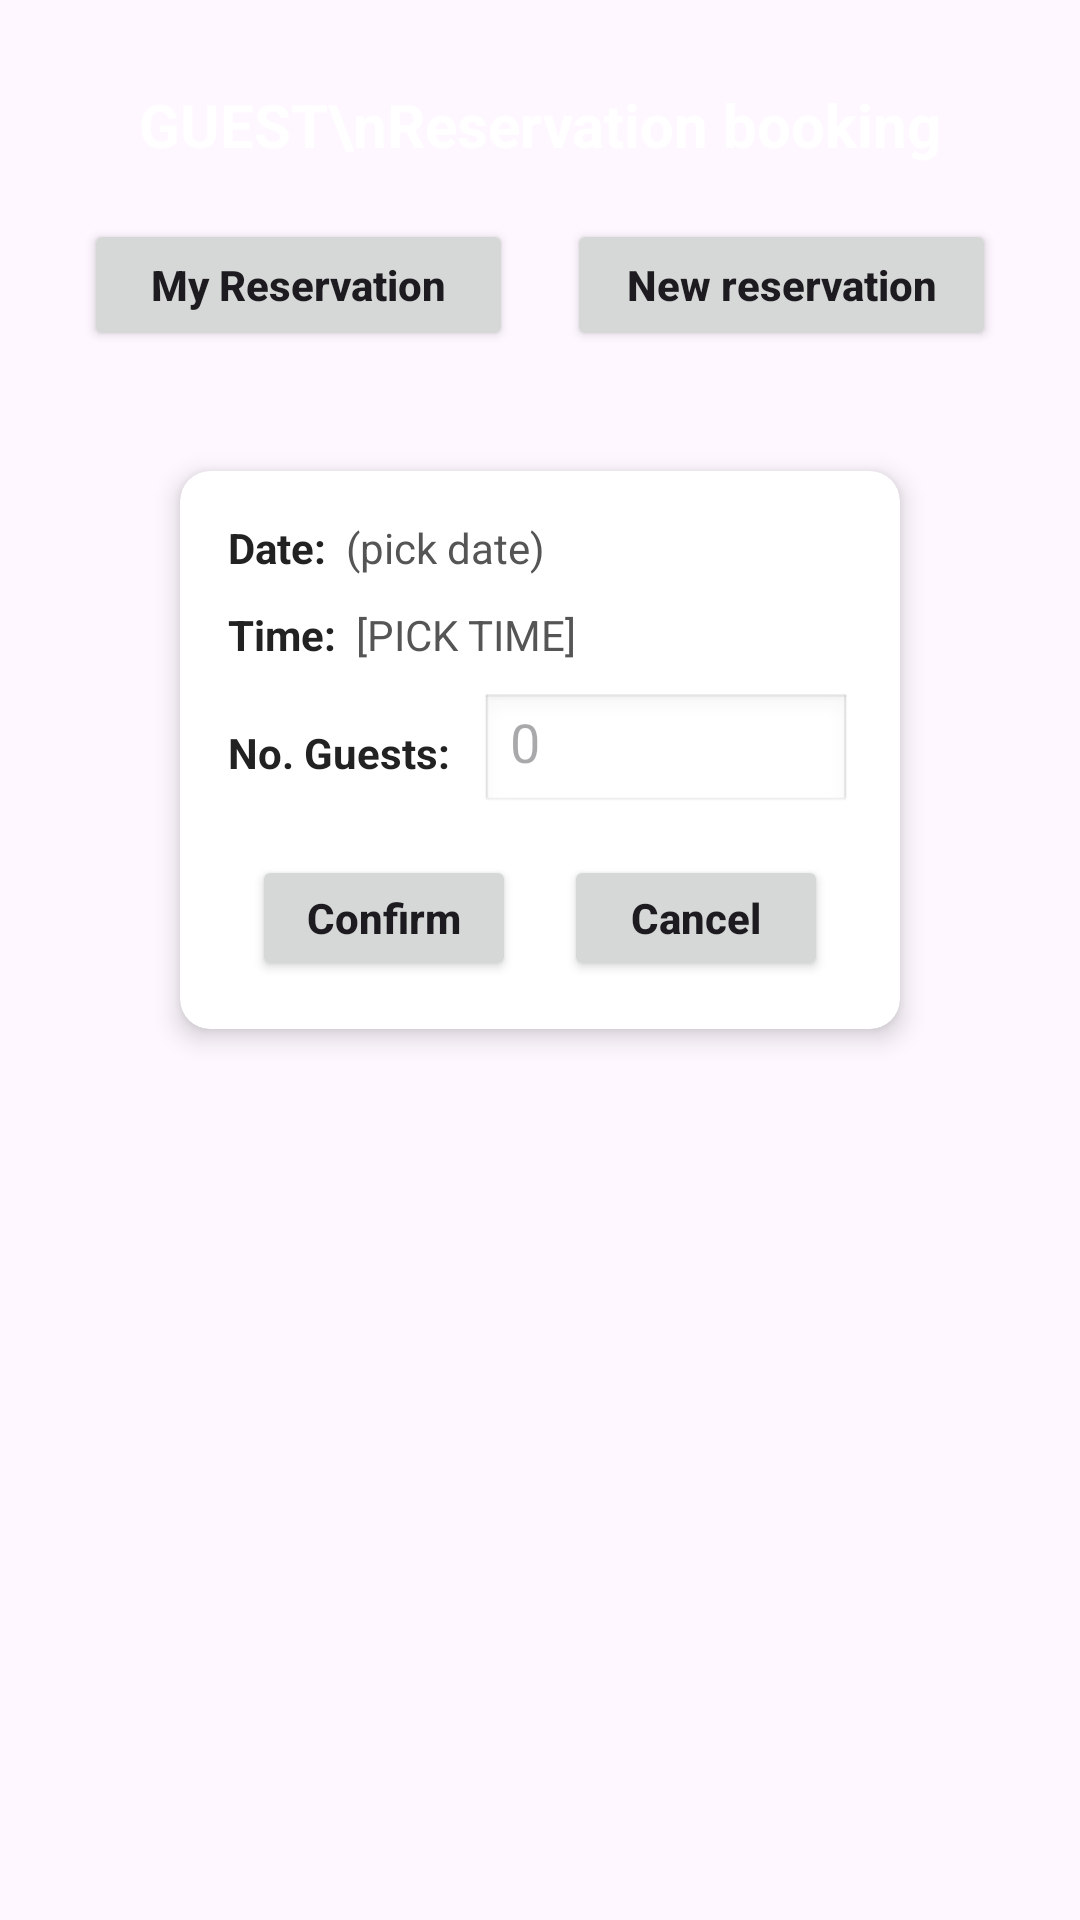

Reconstruct the res/layout file that produces this screen, plus the resources it refers to.
<!-- AndroidManifest.xml: application theme Theme.HQRestaurant -->
<!-- res/layout/guest_reservations.xml -->
<?xml version="1.0" encoding="utf-8"?>
<androidx.constraintlayout.widget.ConstraintLayout
    xmlns:android="http://schemas.android.com/apk/res/android"
    xmlns:app="http://schemas.android.com/apk/res-auto"
    xmlns:tools="http://schemas.android.com/tools"
    android:layout_width="match_parent"
    android:layout_height="match_parent"
    android:background="@drawable/pinkbackground"
    tools:context=".GuestReservationsActivity">

    
    <ImageButton
        android:id="@+id/backButton"
        android:layout_width="40dp"
        android:layout_height="40dp"
        android:layout_marginStart="16dp"
        android:layout_marginTop="20dp"
        android:background="@android:color/transparent"
        android:contentDescription="Back"
        android:src="@drawable/baseline_arrow_back_24"
        app:tint="#FFFFFF"
        app:layout_constraintStart_toStartOf="parent"
        app:layout_constraintTop_toTopOf="parent" />



    
    <TextView
        android:id="@+id/pageTitle"
        android:layout_width="wrap_content"
        android:layout_height="wrap_content"
        android:text="GUEST\nReservation booking"
        android:textColor="#FFFFFF"
        android:textStyle="bold"
        android:textSize="20sp"
        android:gravity="center"
        android:layout_marginTop="28dp"
        app:layout_constraintTop_toTopOf="parent"
        app:layout_constraintStart_toStartOf="parent"
        app:layout_constraintEnd_toEndOf="parent" />

    
    <LinearLayout
        android:id="@+id/topButtonsRow"
        android:layout_width="0dp"
        android:layout_height="wrap_content"
        android:orientation="horizontal"
        android:layout_marginTop="18dp"
        android:layout_marginHorizontal="28dp"
        app:layout_constraintTop_toBottomOf="@id/pageTitle"
        app:layout_constraintStart_toStartOf="parent"
        app:layout_constraintEnd_toEndOf="parent">

        <Button
            android:id="@+id/btnMyReservation"
            android:layout_width="0dp"
            android:layout_height="44dp"
            android:layout_weight="1"
            android:text="My Reservation"
            android:textAllCaps="false"
            android:textStyle="bold" />

        <Space
            android:layout_width="18dp"
            android:layout_height="1dp" />

        <Button
            android:id="@+id/btnNewReservation"
            android:layout_width="0dp"
            android:layout_height="44dp"
            android:layout_weight="1"
            android:text="New reservation"
            android:textAllCaps="false"
            android:textStyle="bold" />
    </LinearLayout>

    
    <androidx.cardview.widget.CardView
        android:id="@+id/formCard"
        android:layout_width="0dp"
        android:layout_height="wrap_content"
        android:layout_marginTop="40dp"
        android:layout_marginHorizontal="60dp"
        app:cardCornerRadius="10dp"
        app:cardElevation="5dp"
        android:backgroundTint="#FFFFFFFF"
        app:layout_constraintTop_toBottomOf="@id/topButtonsRow"
        app:layout_constraintStart_toStartOf="parent"
        app:layout_constraintEnd_toEndOf="parent">

        <LinearLayout
            android:layout_width="match_parent"
            android:layout_height="wrap_content"
            android:orientation="vertical"
            android:padding="16dp">

            
            <LinearLayout
                android:layout_width="match_parent"
                android:layout_height="wrap_content"
                android:orientation="horizontal"
                android:gravity="center_vertical"
                android:layout_marginBottom="10dp">

                <TextView
                    android:layout_width="wrap_content"
                    android:layout_height="wrap_content"
                    android:text="Date:"
                    android:textColor="#222222"
                    android:textStyle="bold" />

                <TextView
                    android:id="@+id/txtPickDate"
                    android:layout_width="wrap_content"
                    android:layout_height="wrap_content"
                    android:text="  (pick date)"
                    android:textColor="#555555" />
            </LinearLayout>

            
            <LinearLayout
                android:layout_width="match_parent"
                android:layout_height="wrap_content"
                android:orientation="horizontal"
                android:gravity="center_vertical"
                android:layout_marginBottom="10dp">

                <TextView
                    android:layout_width="wrap_content"
                    android:layout_height="wrap_content"
                    android:text="Time:"
                    android:textColor="#222222"
                    android:textStyle="bold" />

                <TextView
                    android:id="@+id/txtPickTime"
                    android:layout_width="wrap_content"
                    android:layout_height="wrap_content"
                    android:text="  [PICK TIME]"
                    android:textColor="#555555" />
            </LinearLayout>

            
            <LinearLayout
                android:layout_width="match_parent"
                android:layout_height="wrap_content"
                android:orientation="horizontal"
                android:gravity="center_vertical"
                android:layout_marginBottom="14dp">

                <TextView
                    android:layout_width="wrap_content"
                    android:layout_height="wrap_content"
                    android:text="No. Guests:"
                    android:textColor="#222222"
                    android:textStyle="bold" />

                <EditText
                    android:id="@+id/guestCountInput"
                    android:layout_width="0dp"
                    android:layout_height="40dp"
                    android:layout_weight="1"
                    android:layout_marginStart="10dp"
                    android:hint="0"
                    android:inputType="number"
                    android:paddingHorizontal="10dp"
                    android:background="@android:drawable/edit_text" />
            </LinearLayout>

            
            <LinearLayout
                android:layout_width="match_parent"
                android:layout_height="wrap_content"
                android:orientation="horizontal"
                android:gravity="center">

                <Button
                    android:id="@+id/btnConfirm"
                    android:layout_width="wrap_content"
                    android:layout_height="42dp"
                    android:text="Confirm"
                    android:textAllCaps="false"
                    android:textStyle="bold" />

                <Space
                    android:layout_width="16dp"
                    android:layout_height="1dp" />

                <Button
                    android:id="@+id/btnCancel"
                    android:layout_width="wrap_content"
                    android:layout_height="42dp"
                    android:text="Cancel"
                    android:textAllCaps="false"
                    android:textStyle="bold" />
            </LinearLayout>

        </LinearLayout>
    </androidx.cardview.widget.CardView>

</androidx.constraintlayout.widget.ConstraintLayout>
<!-- resources referenced by this layout -->
<resources>
  <style name="Theme.HQRestaurant" parent="Base.Theme.HQRestaurant" />
  <style name="Base.Theme.HQRestaurant" parent="Theme.Material3.DayNight.NoActionBar">
          
          
      </style>
</resources>
